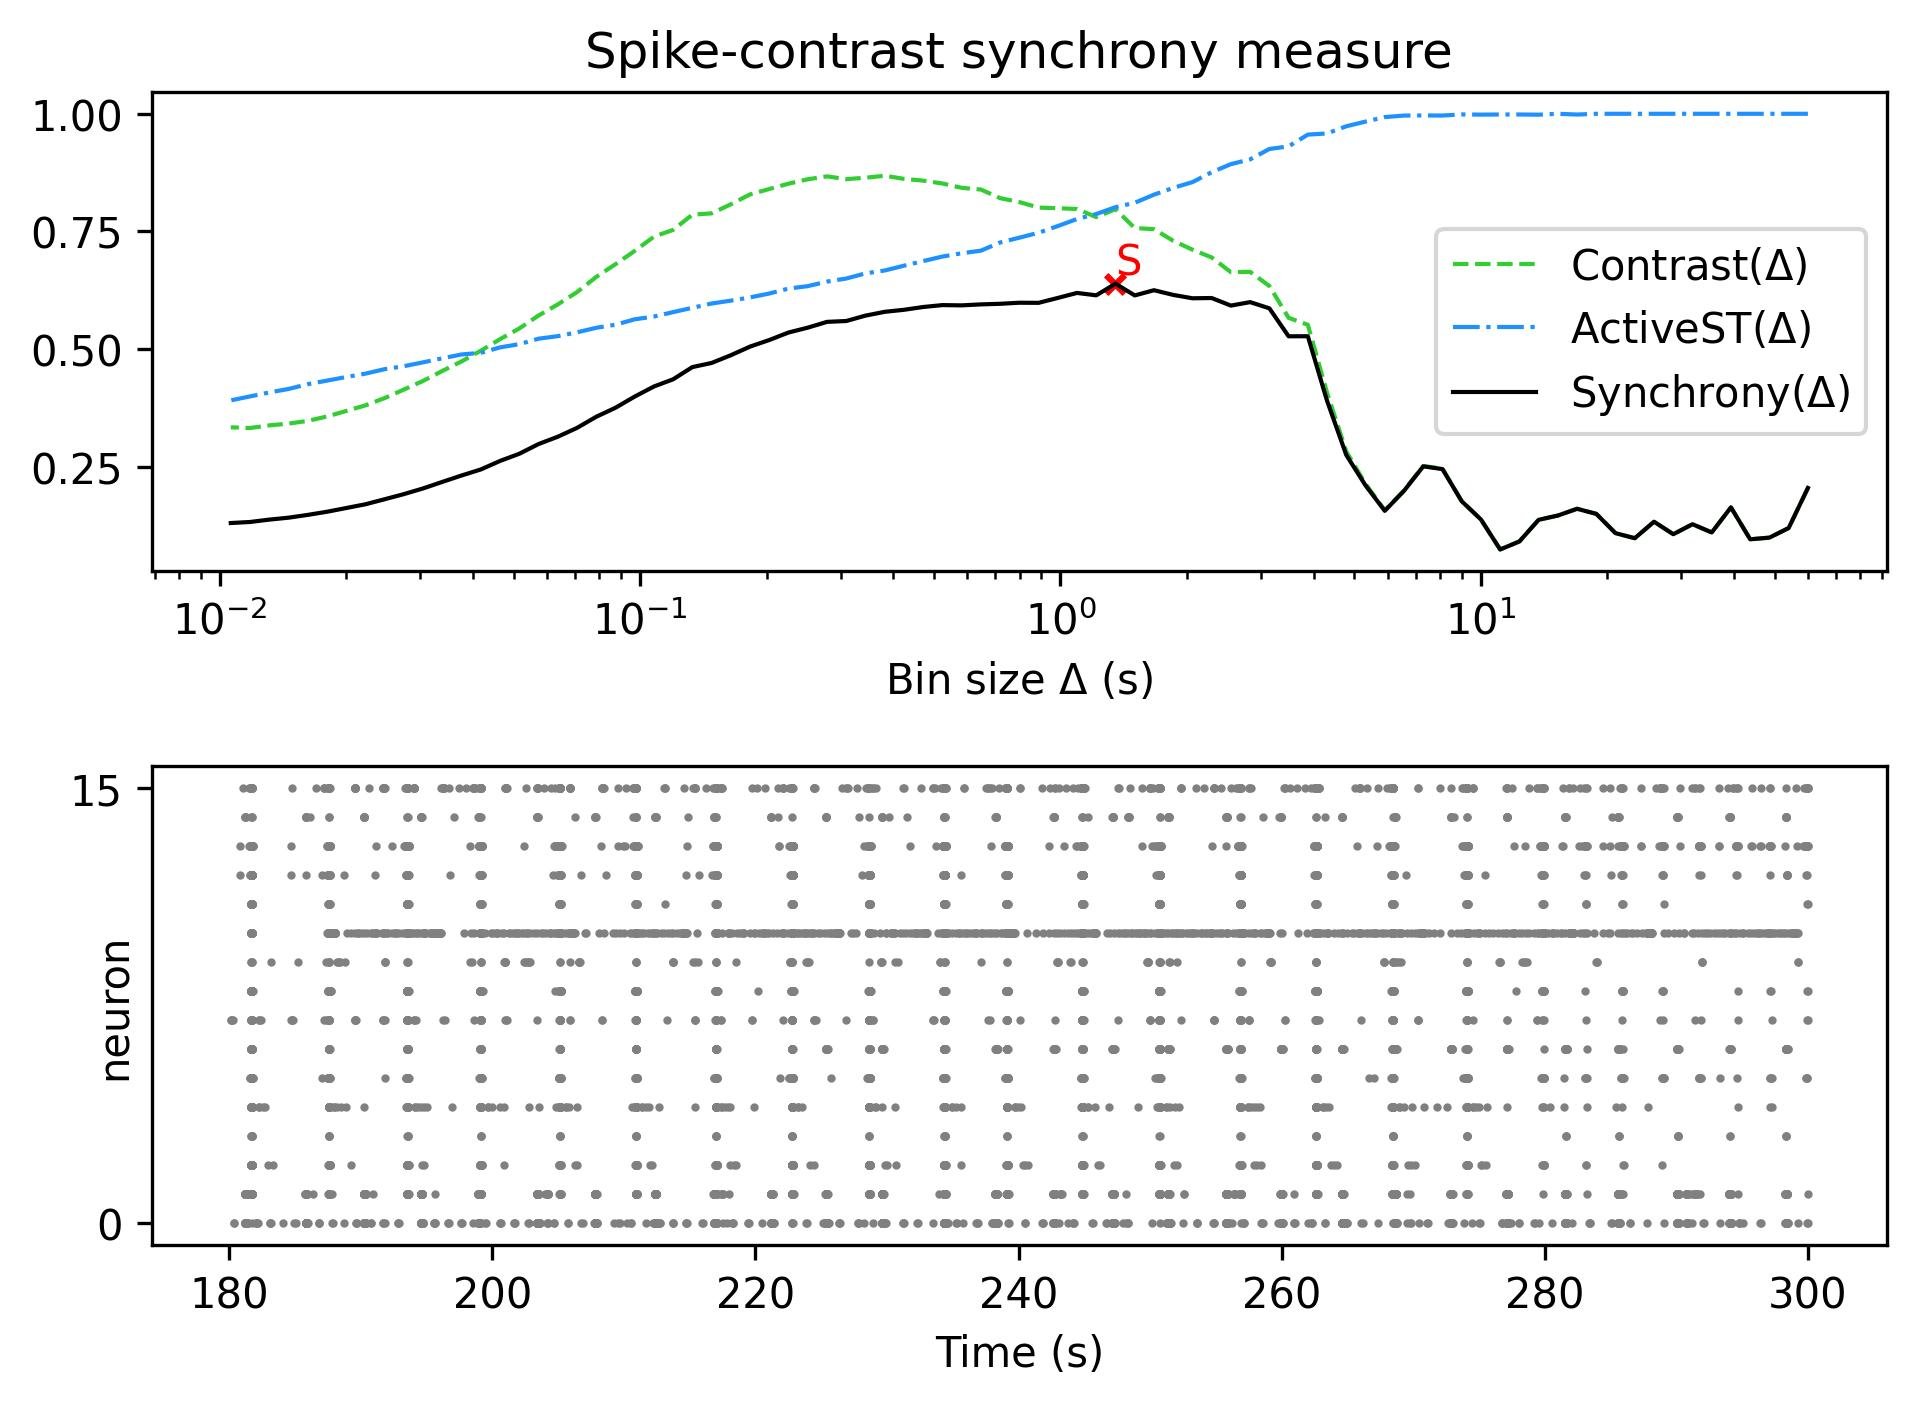

The data file committed next to this chart (first rows):
, Spike-contrast (60.0 s), Spike-contrast (54.0 s), Spike-contrast (48.6 s), Spike-contrast (43.74 s), Spike-contrast (39.366 s), Spike-contrast (35.429 s), Spike-contrast (31.886 s), Spike-contrast (28.698 s), Spike-contrast (25.828 s), Spike-contrast (23.245 s), Spike-contrast (20.921 s), Spike-contrast (18.829 s), Spike-contrast (16.946 s), Spike-contrast (15.251 s), Spike-contrast (13.726 s), Spike-contrast (12.353 s), Spike-contrast (11.118 s), Spike-contrast (10.006 s), Spike-contrast (9.006 s), Spike-contrast (8.105 s), Spike-contrast (7.295 s), Spike-contrast (6.565 s), Spike-contrast (5.909 s)
0, 0.2052, 0.1201, 0.09972, 0.09613, 0.1639, 0.1107, 0.1282, 0.1069, 0.1335, 0.09846, 0.1091, 0.1501, 0.1609, 0.1466, 0.1375, 0.09153, 0.07452, 0.1382, 0.177, 0.2453, 0.251, 0.1991, 0.1566
